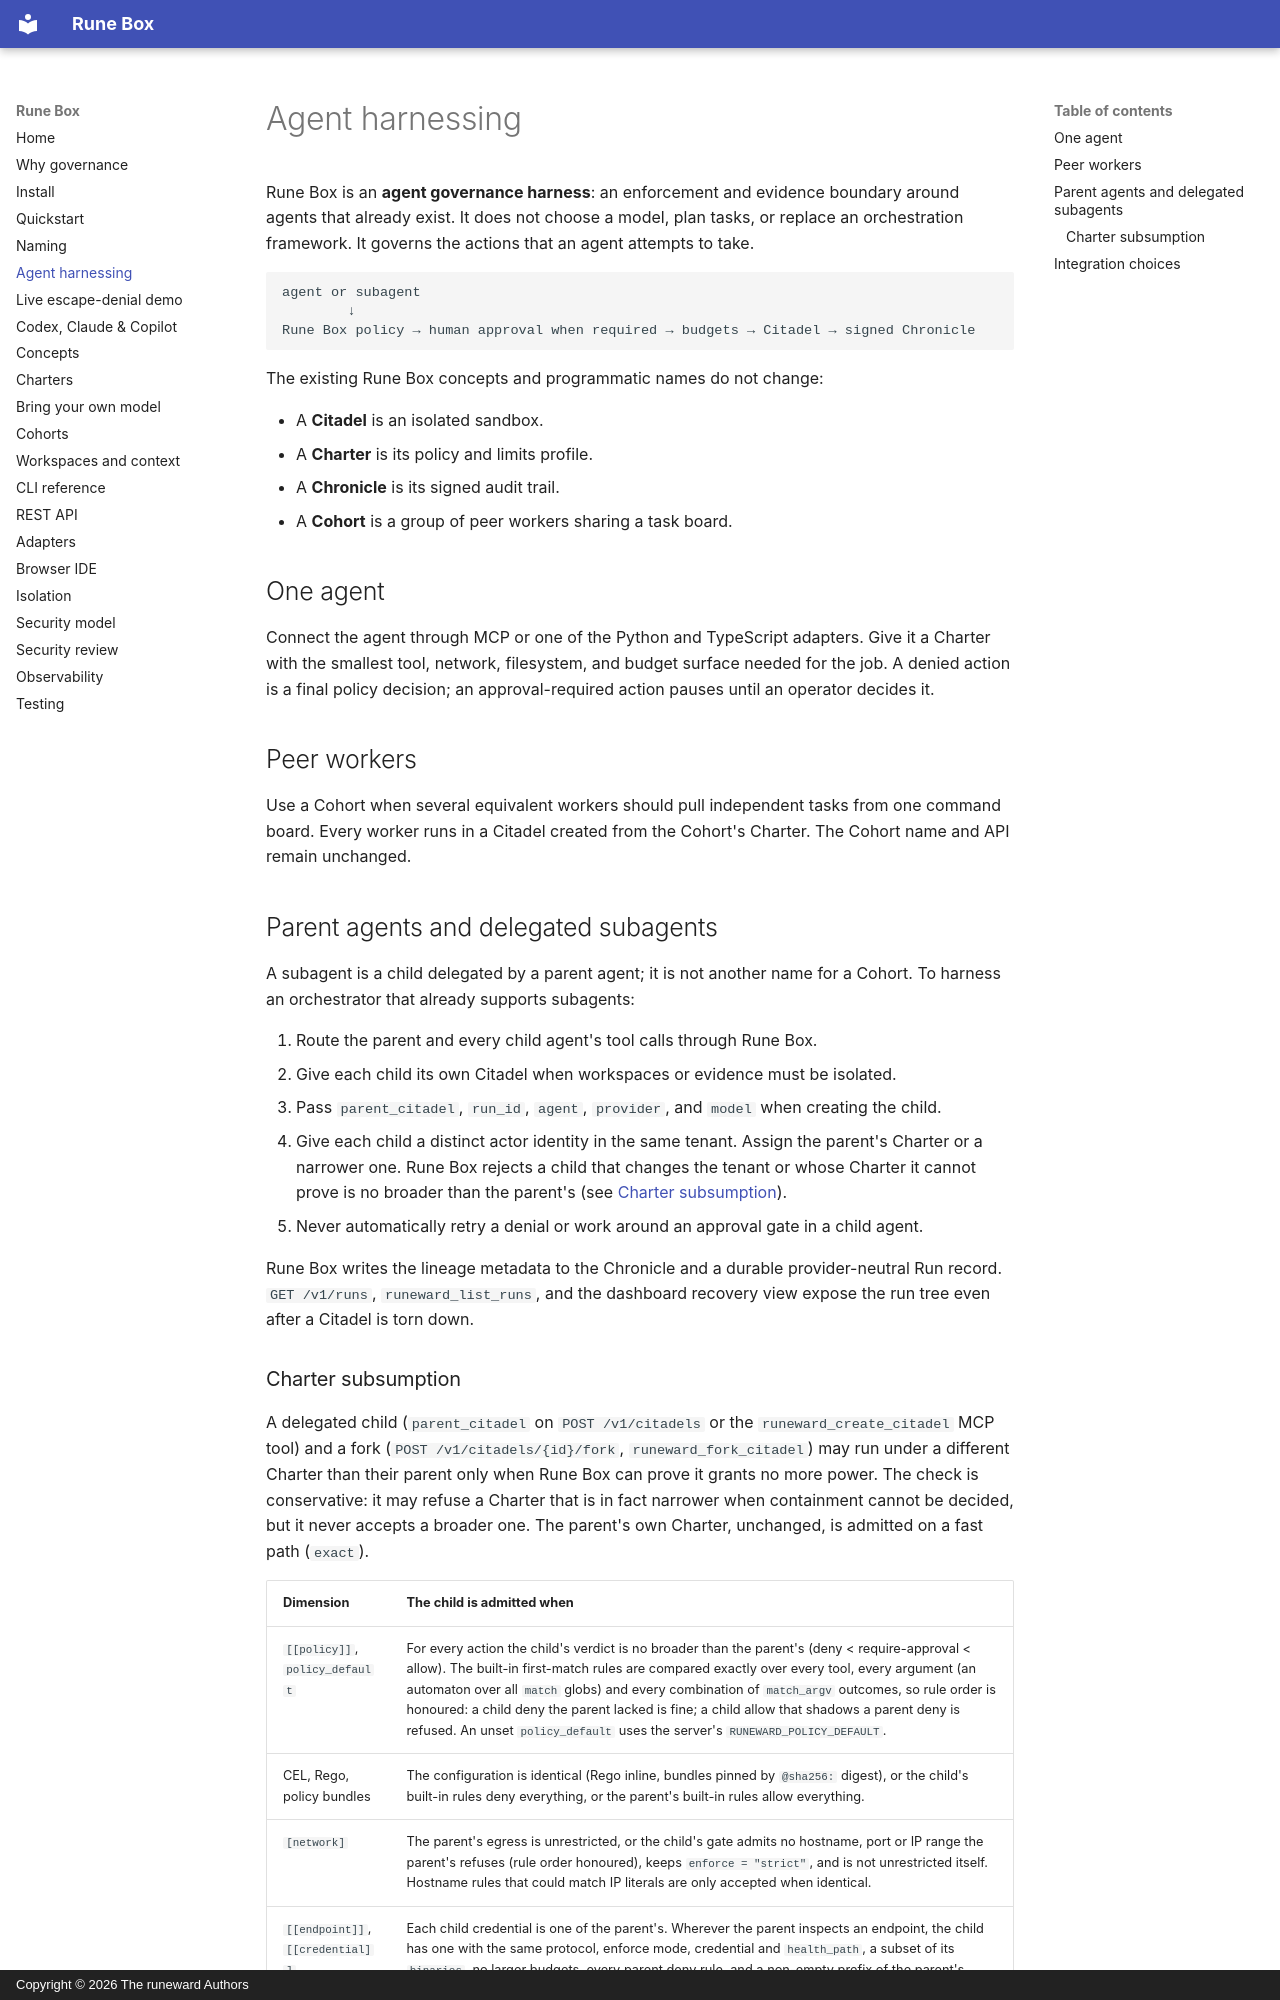

repository: Runeeward/runeward · page: agent-harness/index.html · generator: mkdocs · copyright: Copyright © 2026 The runeward Authors

# Agent harnessing

Rune Box is an **agent governance harness**: an enforcement and evidence boundary around agents
that already exist. It does not choose a model, plan tasks, or replace an orchestration framework.
It governs the actions that an agent attempts to take.

```text
agent or subagent
        ↓
Rune Box policy → human approval when required → budgets → Citadel → signed Chronicle
```

The existing Rune Box concepts and programmatic names do not change:

- A **Citadel** is an isolated sandbox.
- A **Charter** is its policy and limits profile.
- A **Chronicle** is its signed audit trail.
- A **Cohort** is a group of peer workers sharing a task board.

## One agent

Connect the agent through MCP or one of the Python and TypeScript adapters. Give it a Charter with
the smallest tool, network, filesystem, and budget surface needed for the job. A denied action is a
final policy decision; an approval-required action pauses until an operator decides it.

## Peer workers

Use a Cohort when several equivalent workers should pull independent tasks from one command board.
Every worker runs in a Citadel created from the Cohort's Charter. The Cohort name and API remain
unchanged.

## Parent agents and delegated subagents

A subagent is a child delegated by a parent agent; it is not another name for a Cohort. To harness
an orchestrator that already supports subagents:

1. Route the parent and every child agent's tool calls through Rune Box.
2. Give each child its own Citadel when workspaces or evidence must be isolated.
3. Pass `parent_citadel`, `run_id`, `agent`, `provider`, and `model` when creating the child.
4. Give each child a distinct actor identity in the same tenant. Assign the parent's Charter or a
   narrower one. Rune Box rejects a child that changes the tenant or whose Charter it cannot prove
   is no broader than the parent's (see [Charter subsumption](#charter-subsumption)).
5. Never automatically retry a denial or work around an approval gate in a child agent.

Rune Box writes the lineage metadata to the Chronicle and a durable provider-neutral Run record.
`GET /v1/runs`, `runeward_list_runs`, and the dashboard recovery view expose the run tree even after
a Citadel is torn down.
